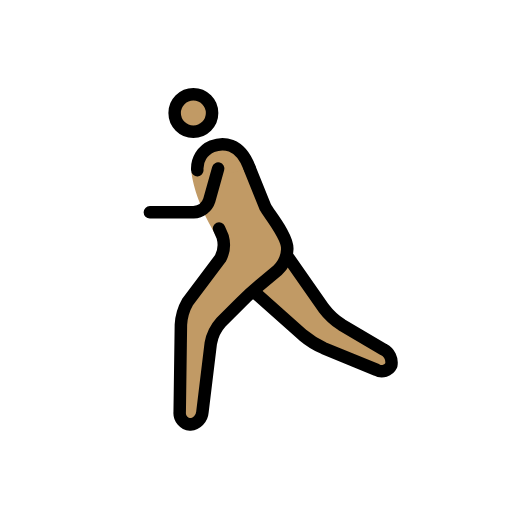
t = 0.00 s
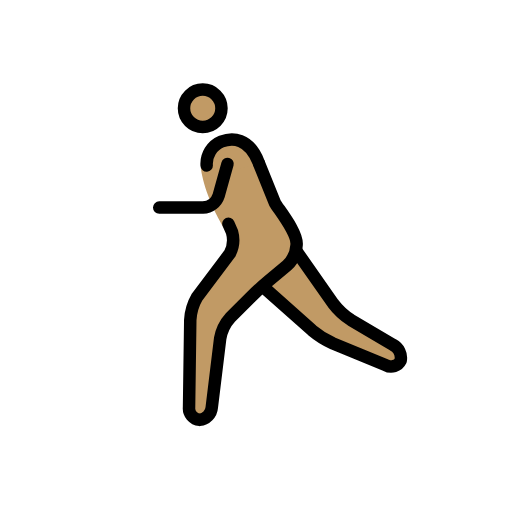
t = 0.23 s
t = 0.38 s: frame unchanged from t = 0.23 s, image omitted
t = 0.60 s: frame unchanged from t = 0.00 s, image omitted
t = 0.83 s: frame unchanged from t = 0.23 s, image omitted
t = 0.98 s: frame unchanged from t = 0.23 s, image omitted

The animated SVG that drew these frames (rendered in a browser with its animation timeline set to each time). Animation: 1 SMIL element (animateTransform=1); one cycle of 1.20 s, repeats indefinitely.

<?xml version='1.0' encoding='utf-8'?>
<svg xmlns="http://www.w3.org/2000/svg" id="emoji" viewBox="-5 -5 82 82" width="200" height="200" role="img">
  <title>OpenMoji: man running: medium skin tone</title><g><g id="color" />
  <g id="skin">
    <circle cx="26.9688" cy="13.0938" r="3" fill="#c19a65" />
    <path fill="#c19a65" d="M26.665,22.585s.3038,3.708,3.3038,9.042c.2441.4345,1.5316,2.7838,1.5316,2.7838L25,45l-.25,18h3.4238L30,48l6-6,6-5V33L36,22" />
    <polyline fill="#c19a65" points="42 36 49 46 59.167 52 58.167 55 46 50 37 42" />
    <path fill="#c19a65" d="M36,22c-2-4-4.3594-4.2329-6.0312-3.583A4.1078,4.1078,0,0,0,28,24" />
  </g>
  <g id="line">
    <circle cx="26.9688" cy="13.0938" r="3" fill="none" stroke="#000" stroke-miterlimit="10" stroke-width="2" />
    <path fill="none" stroke="#000" stroke-linecap="round" stroke-linejoin="round" stroke-width="2" d="M42,36l5.8535,8.3613a11.0249,11.0249,0,0,0,2.8692,2.6553l6.7216,3.9668A2.3633,2.3633,0,0,1,58.667,53.5a1.69,1.69,0,0,1-2.35.74L47.85,50.76a14.1043,14.1043,0,0,1-3.3447-2.0889L37,42" />
    <path fill="none" stroke="#000" stroke-linecap="round" stroke-linejoin="round" stroke-width="2" d="M31.0839,31.5874s.26.5937.5761,1.32a4.72,4.72,0,0,1-.3515,3.46l-5.2343,6.9444A8.3233,8.3233,0,0,0,24.9727,47l-.1954,14a1.8486,1.8486,0,0,0,1.6846,2,2.1751,2.1751,0,0,0,1.9541-1.9854l1.3418-11.0292a6.789,6.789,0,0,1,1.6563-3.3995l3.1718-3.1718c.7774-.7774,2.1055-1.99,2.95-2.6944L40.4639,38.28A4.8637,4.8637,0,0,0,42,35h0c.2291-1.9913-2.9451-5.7835-3.4724-6.7494l-2.5217-6.2574" />
    <path fill="none" stroke="#000" stroke-linecap="round" stroke-linejoin="round" stroke-width="2" d="M35.9337,21.7988c-1.5315-4.06-4.2931-4.0317-5.9649-3.3818A3.859,3.859,0,0,0,27.6,22.251" />
    <path fill="none" stroke="#000" stroke-linecap="round" stroke-linejoin="round" stroke-width="2" d="M30.9375,22l-1.4189,5.0771A2.7758,2.7758,0,0,1,27,29H20" />
  </g>
<animateTransform attributeName="transform" type="translate" values="-1 0;1 -1;-1 0;1 -1;-1 0" dur="1.2s" repeatCount="indefinite" /></g></svg>
